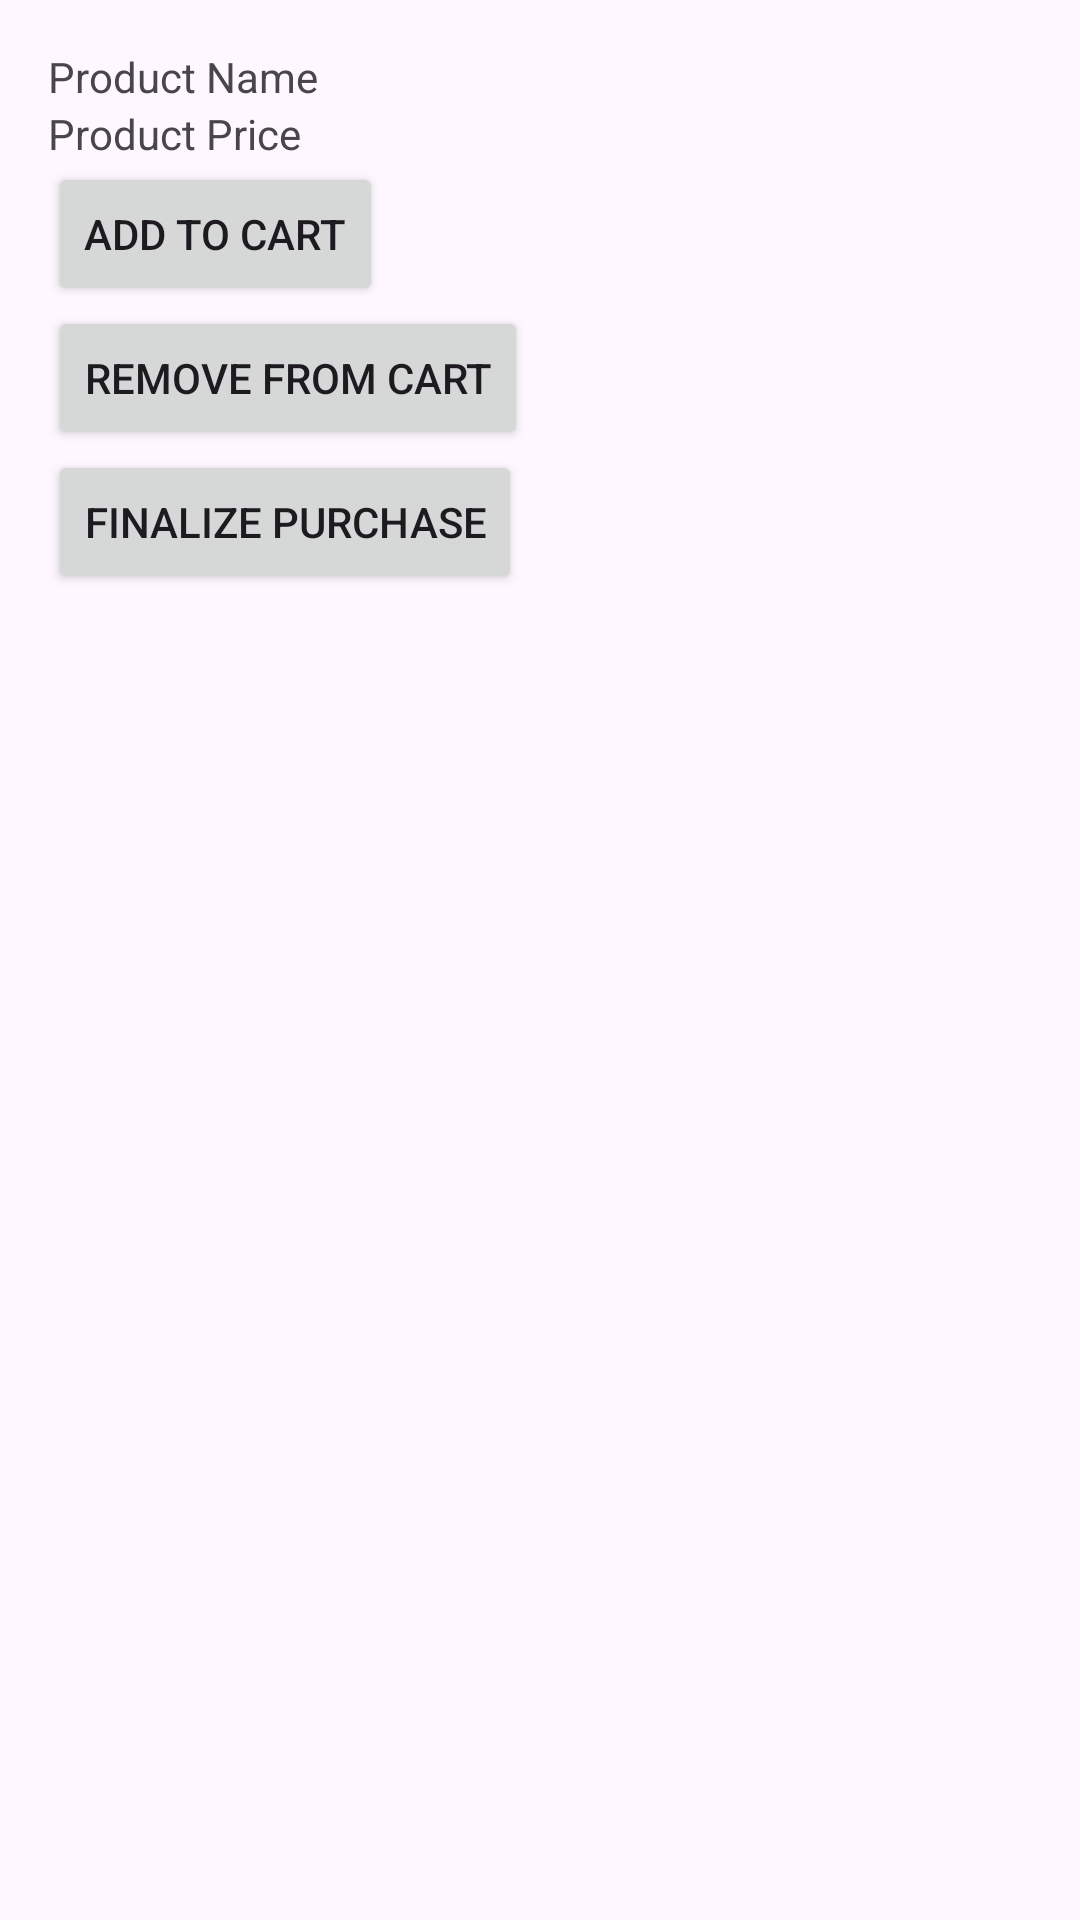

Produce the Android XML layout that renders to this screen, including the resource entries it uses.
<!-- AndroidManifest.xml: activity theme Base.Theme.LPCoffee -->
<!-- res/layout/activity_product_details.xml -->
<?xml version="1.0" encoding="utf-8"?>
<LinearLayout xmlns:android="http://schemas.android.com/apk/res/android"
    android:layout_width="match_parent"
    android:layout_height="match_parent"
    android:orientation="vertical"
    android:padding="16dp">

    <TextView
        android:id="@+id/textViewProductName"
        android:layout_width="wrap_content"
        android:layout_height="wrap_content"
        android:text="Product Name" />

    <TextView
        android:id="@+id/textViewProductPrice"
        android:layout_width="wrap_content"
        android:layout_height="wrap_content"
        android:text="Product Price" />

    <Button
        android:id="@+id/buttonAddToCart"
        android:layout_width="wrap_content"
        android:layout_height="wrap_content"
        android:text="Add to Cart" />

    <Button
        android:id="@+id/buttonRemoveFromCart"
        android:layout_width="wrap_content"
        android:layout_height="wrap_content"
        android:text="Remove from Cart" />

    <Button
        android:id="@+id/buttonFinalizePurchase"
        android:layout_width="wrap_content"
        android:layout_height="wrap_content"
        android:text="Finalize Purchase" />
</LinearLayout>
<!-- resources referenced by this layout -->
<resources>
  <style name="Base.Theme.LPCoffee" parent="Theme.Material3.DayNight.NoActionBar">
          
          
      </style>
</resources>
